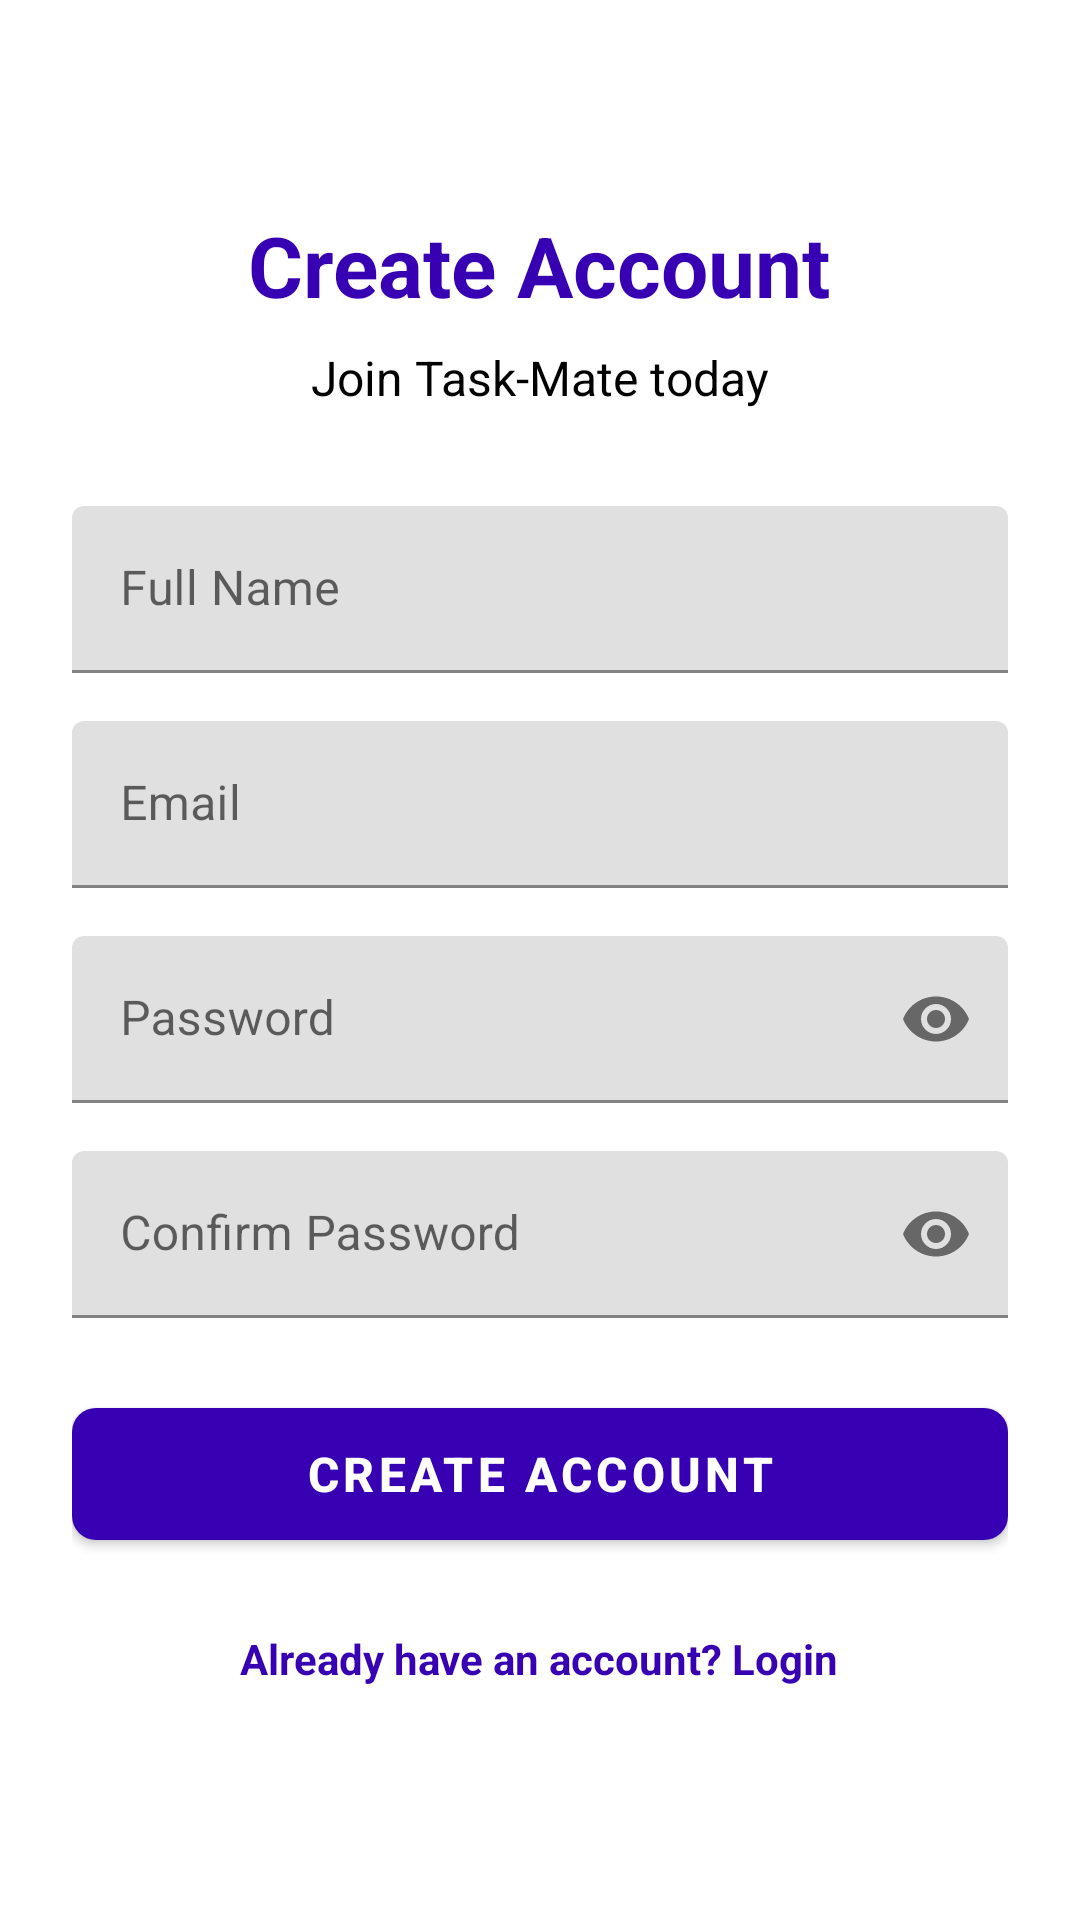

Android layout source for this screen:
<!-- AndroidManifest.xml: application theme Theme.Taskmate -->
<!-- res/layout/activity_register.xml -->
<?xml version="1.0" encoding="utf-8"?>
<ScrollView xmlns:android="http://schemas.android.com/apk/res/android"
    xmlns:app="http://schemas.android.com/apk/res-auto"
    android:layout_width="match_parent"
    android:layout_height="match_parent"
    android:fillViewport="true"
    android:background="@color/white">

    <LinearLayout
        android:layout_width="match_parent"
        android:layout_height="wrap_content"
        android:orientation="vertical"
        android:padding="24dp"
        android:gravity="center">

        
        <TextView
            android:layout_width="wrap_content"
            android:layout_height="wrap_content"
            android:text="Create Account"
            android:textSize="28sp"
            android:textStyle="bold"
            android:textColor="@color/purple_700"
            android:layout_marginTop="32dp"
            android:layout_marginBottom="8dp" />

        <TextView
            android:layout_width="wrap_content"
            android:layout_height="wrap_content"
            android:text="Join Task-Mate today"
            android:textSize="16sp"
            android:textColor="@color/black"
            android:layout_marginBottom="32dp" />

        
        <com.google.android.material.textfield.TextInputLayout
            android:layout_width="match_parent"
            android:layout_height="wrap_content"
            android:layout_marginBottom="16dp"
            android:hint="Full Name"
            app:boxStrokeColor="@color/purple_700"
            app:hintTextColor="@color/purple_700">

            <com.google.android.material.textfield.TextInputEditText
                android:id="@+id/nameEditText"
                android:layout_width="match_parent"
                android:layout_height="wrap_content"
                android:inputType="textPersonName" />

        </com.google.android.material.textfield.TextInputLayout>

        
        <com.google.android.material.textfield.TextInputLayout
            android:layout_width="match_parent"
            android:layout_height="wrap_content"
            android:layout_marginBottom="16dp"
            android:hint="Email"
            app:boxStrokeColor="@color/purple_700"
            app:hintTextColor="@color/purple_700">

            <com.google.android.material.textfield.TextInputEditText
                android:id="@+id/emailEditText"
                android:layout_width="match_parent"
                android:layout_height="wrap_content"
                android:inputType="textEmailAddress" />

        </com.google.android.material.textfield.TextInputLayout>

        
        <com.google.android.material.textfield.TextInputLayout
            android:layout_width="match_parent"
            android:layout_height="wrap_content"
            android:layout_marginBottom="16dp"
            android:hint="Password"
            app:passwordToggleEnabled="true"
            app:boxStrokeColor="@color/purple_700"
            app:hintTextColor="@color/purple_700">

            <com.google.android.material.textfield.TextInputEditText
                android:id="@+id/passwordEditText"
                android:layout_width="match_parent"
                android:layout_height="wrap_content"
                android:inputType="textPassword" />

        </com.google.android.material.textfield.TextInputLayout>

        
        <com.google.android.material.textfield.TextInputLayout
            android:layout_width="match_parent"
            android:layout_height="wrap_content"
            android:layout_marginBottom="24dp"
            android:hint="Confirm Password"
            app:passwordToggleEnabled="true"
            app:boxStrokeColor="@color/purple_700"
            app:hintTextColor="@color/purple_700">

            <com.google.android.material.textfield.TextInputEditText
                android:id="@+id/confirmPasswordEditText"
                android:layout_width="match_parent"
                android:layout_height="wrap_content"
                android:inputType="textPassword" />

        </com.google.android.material.textfield.TextInputLayout>

        
        <com.google.android.material.button.MaterialButton
            android:id="@+id/registerButton"
            android:layout_width="match_parent"
            android:layout_height="56dp"
            android:text="Create Account"
            android:textSize="16sp"
            android:textStyle="bold"
            app:backgroundTint="@color/purple_700"
            android:textColor="@color/white"
            app:cornerRadius="8dp"
            android:layout_marginBottom="16dp" />

        
        <ProgressBar
            android:id="@+id/progressBar"
            android:layout_width="wrap_content"
            android:layout_height="wrap_content"
            android:visibility="gone"
            android:layout_marginBottom="24dp" />

        
        <TextView
            android:id="@+id/loginTextView"
            android:layout_width="wrap_content"
            android:layout_height="wrap_content"
            android:text="Already have an account? Login"
            android:textColor="@color/purple_700"
            android:textStyle="bold"
            android:clickable="true"
            android:focusable="true"
            android:background="?android:attr/selectableItemBackground"
            android:padding="8dp"
            android:layout_marginBottom="32dp" />

    </LinearLayout>
</ScrollView>
<!-- resources referenced by this layout -->
<resources>
  <style name="Theme.Taskmate" parent="Theme.MaterialComponents.DayNight.DarkActionBar">
          
          <item name="colorPrimary">@color/purple_500</item>
          <item name="colorPrimaryVariant">@color/purple_700</item>
          <item name="colorOnPrimary">@color/white</item>
          
          <item name="colorSecondary">@color/teal_200</item>
          <item name="colorSecondaryVariant">@color/teal_700</item>
          <item name="colorOnSecondary">@color/black</item>
          
          <item name="android:statusBarColor">?attr/colorPrimaryVariant</item>
          
      </style>
  <!-- not gathered from this repository: default colours our renderer supplied (Android Studio template values) -->
  <color name="purple_500">#FF6200EE</color>
  <color name="purple_700">#FF3700B3</color>
  <color name="teal_200">#FF03DAC5</color>
  <color name="teal_700">#FF018786</color>
  <color name="black">#FF000000</color>
  <color name="white">#FFFFFFFF</color>
</resources>
